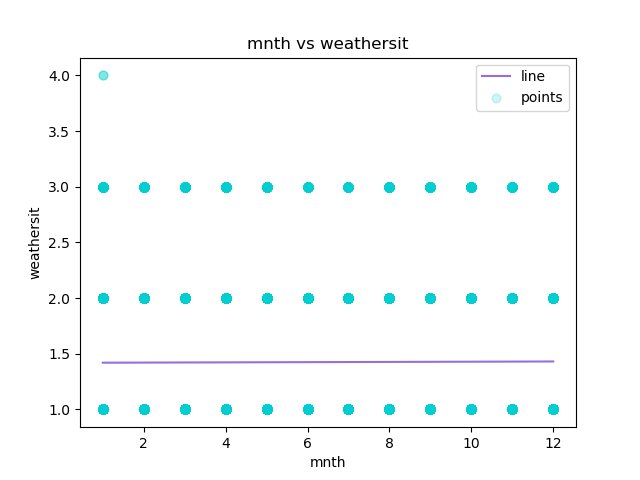

The data file committed next to this chart (first rows):
mnth, weathersit, Predicted Y
1, 1, 1.42
1, 1, 1.42
1, 1, 1.42
1, 1, 1.42
1, 1, 1.42
1, 2, 1.42
1, 1, 1.42
1, 1, 1.42
1, 1, 1.42
1, 1, 1.42
1, 1, 1.42
1, 1, 1.42
1, 1, 1.42
1, 2, 1.42
1, 2, 1.42
1, 2, 1.42
1, 2, 1.42
1, 2, 1.42
1, 3, 1.42
1, 3, 1.42
1, 2, 1.42
1, 2, 1.42
1, 2, 1.42
1, 2, 1.42
1, 2, 1.42
1, 2, 1.42
1, 2, 1.42
1, 2, 1.42
1, 2, 1.42
1, 3, 1.42
1, 2, 1.42
1, 3, 1.42
1, 2, 1.42
1, 2, 1.42
1, 2, 1.42
1, 2, 1.42
1, 2, 1.42
1, 3, 1.42
1, 3, 1.42
1, 3, 1.42
1, 1, 1.42
1, 2, 1.42
1, 1, 1.42
1, 1, 1.42
1, 1, 1.42
1, 1, 1.42
1, 1, 1.42
1, 1, 1.42
1, 1, 1.42
1, 1, 1.42
1, 1, 1.42
1, 1, 1.42
1, 1, 1.42
1, 1, 1.42
1, 1, 1.42
1, 1, 1.42
1, 1, 1.42
1, 1, 1.42
1, 1, 1.42
1, 1, 1.42
... 17,319 more rows
